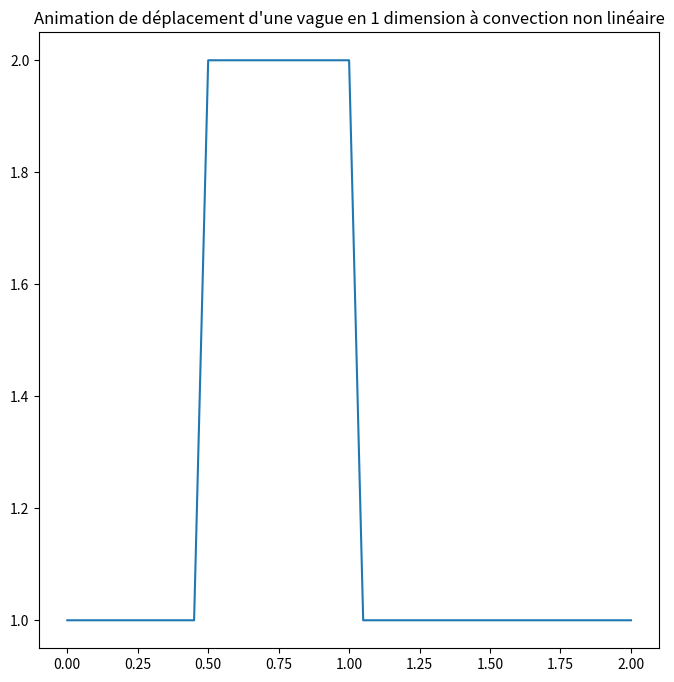

Python code for this plot:
"""
[redacted]
Référence : lorenabarba.com/blog/cfd-python-12-steps-to-navier-stokes/
"""

import numpy as np
import matplotlib.pyplot as plt
from matplotlib.animation import FuncAnimation, PillowWriter

"""Etape 2 : Convection non-linéaire en 1 dimension - version animée avec matplotlib"""
BLIT = False
SAVE = False

fig, axes = plt.subplots(1,1, figsize=(8,8))
axes.set_title("Animation de déplacement d'une vague en 1 dimension à convection non linéaire") # ne marche pas, ni pour plt, ni pour axes, ni pour fig


# Constantes
nx = 41 # nombre de points
dx = 2/(nx-1)
nt = 25 # nombre d'étapes à calculer
dt = .025 # temps en chaque étape (delta t)

# Création du signal créneau
u = np.ones(nx) # niveau bas
u[int(.5/dx):int(1/dx+1)]=2 # niveau haut (entre .5 et 1)
# u=2 entre .5 et 1

# Calcul de u en fonction du temps : n et n+1 sont deux instants consécutifs
u_n = np.ones(nx)
line, = axes.plot(np.linspace(0,2,nx), u)

# Animation 
def animate(n):
    global u_n
    global line

    u_n = u.copy()
    for i in range(1, nx): # on commence à 1 car u_n dépend de u_n-1
        u[i] = u_n[i] - u_n[i]*dt/dx*(u_n[i] - u_n[i-1])
    line.set_data(np.linspace(0,2,nx), u)
    return line,

anim = FuncAnimation(fig, animate, frames = nt, interval = dt, blit = BLIT)
if SAVE:
    writergif = PillowWriter(fps=30)
    anim.save('Images/animation-step2.gif', writer=writergif)

plt.show()